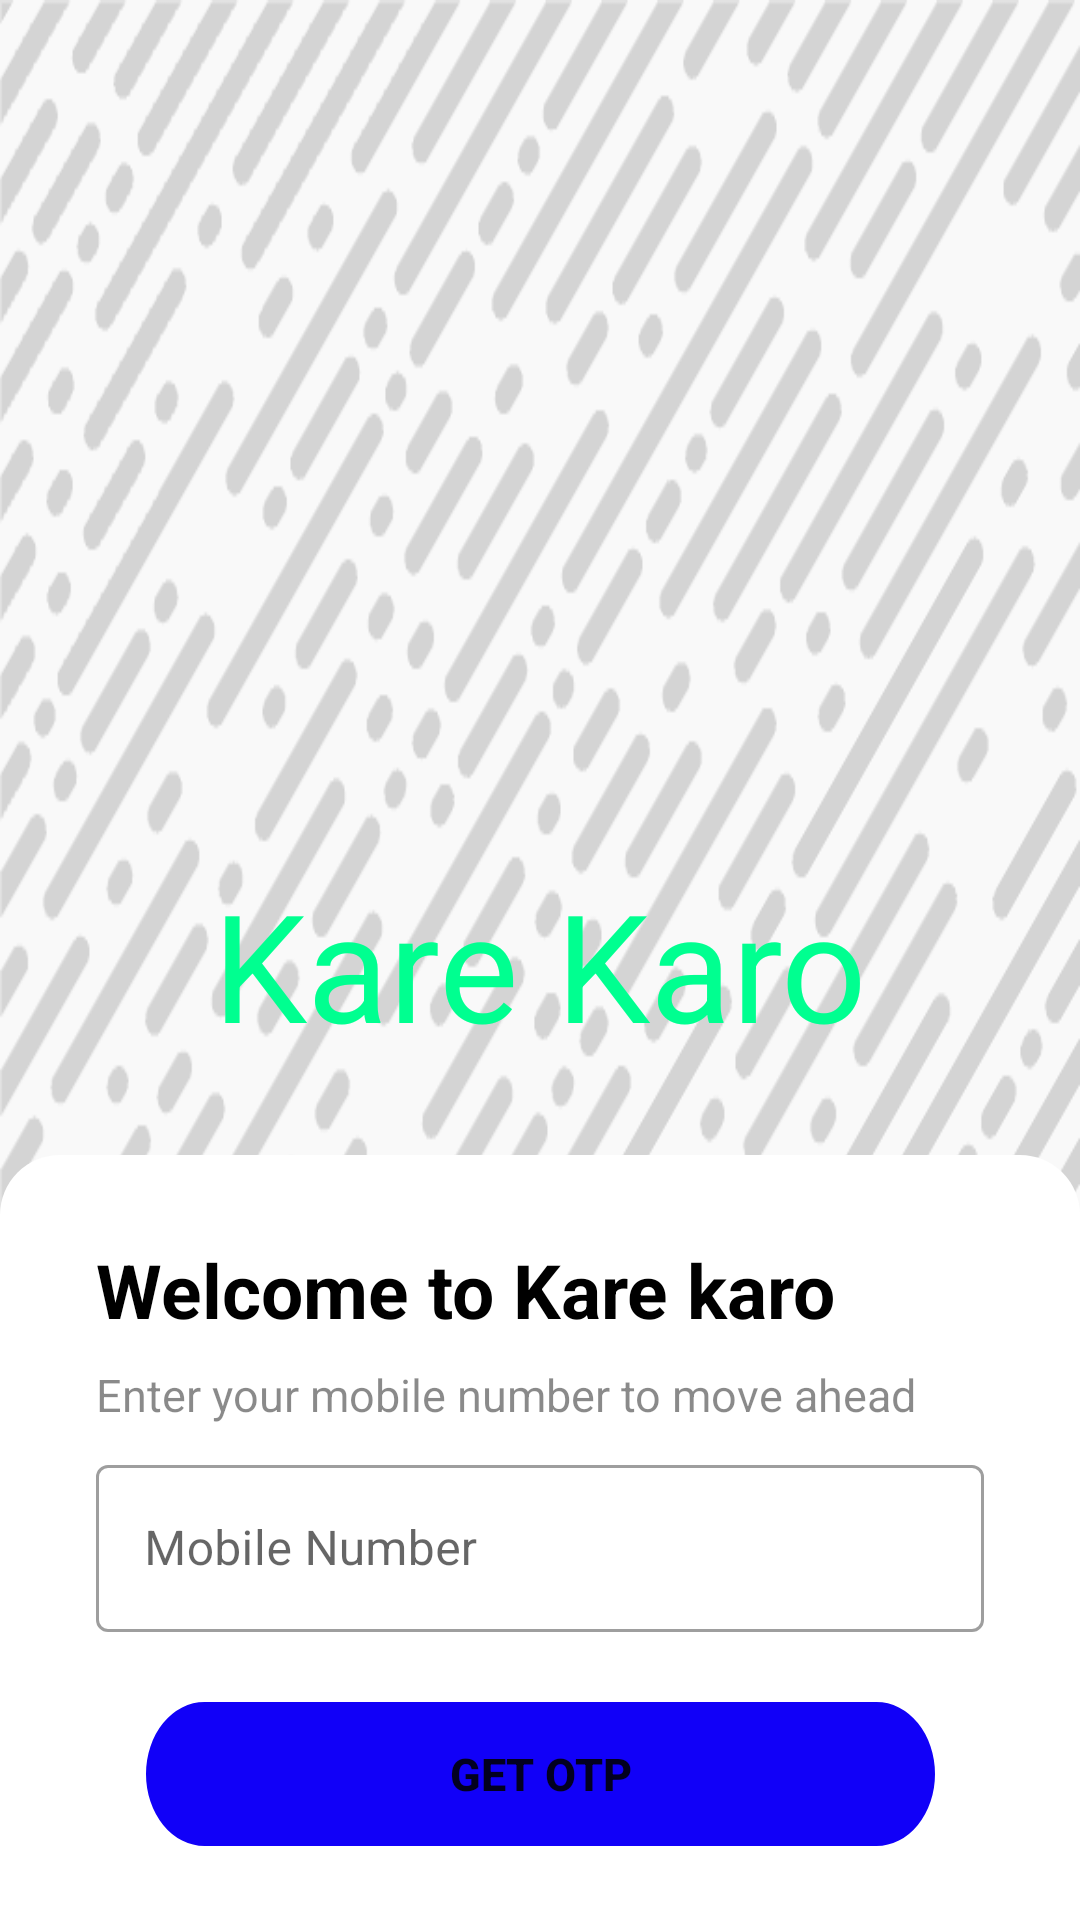

Reconstruct the res/layout file that produces this screen, plus the resources it refers to.
<!-- AndroidManifest.xml: application theme Theme.KareKaro -->
<!-- res/layout/activity_send_otp.xml -->
<?xml version="1.0" encoding="utf-8"?>
<androidx.constraintlayout.widget.ConstraintLayout xmlns:android="http://schemas.android.com/apk/res/android"
    xmlns:app="http://schemas.android.com/apk/res-auto"
    xmlns:tools="http://schemas.android.com/tools"
    android:layout_width="match_parent"
    android:layout_height="match_parent"
    android:background="@drawable/seamless_pattern"
    tools:context=".activities.Send_otp">


    <TextView
        android:layout_width="wrap_content"
        android:layout_height="wrap_content"
        android:layout_marginTop="288dp"
        android:text="Kare Karo"
        android:textColor="#00ff90"
        android:textSize="50dp"
        app:layout_constraintEnd_toEndOf="parent"
        app:layout_constraintStart_toStartOf="parent"
        app:layout_constraintTop_toTopOf="parent" />

    <ImageView
        android:id="@+id/img1"
        android:layout_width="match_parent"
        android:layout_height="255dp"
        android:src="@drawable/bg"
        app:layout_constraintBottom_toBottomOf="parent"
        app:layout_constraintTop_toTopOf="parent"
        app:layout_constraintVertical_bias="1.0"
        tools:layout_editor_absoluteX="0dp" />

    <TextView
        android:id="@+id/textView"
        android:layout_width="wrap_content"
        android:layout_height="wrap_content"
        android:layout_marginStart="32dp"
        android:layout_marginTop="28dp"
        android:text="Welcome to Kare karo"
        android:textColor="#000000"
        android:textSize="25dp"
        android:textStyle="bold"
        app:layout_constraintStart_toStartOf="parent"
        app:layout_constraintTop_toTopOf="@+id/img1" />


    <TextView
        android:id="@+id/textView2"
        android:layout_width="wrap_content"
        android:layout_height="wrap_content"
        android:layout_marginStart="32dp"
        android:layout_marginTop="8dp"
        android:text="Enter your mobile number to move ahead"
        android:textColor="#75000000"
        android:textSize="15dp"
        app:layout_constraintStart_toStartOf="parent"
        app:layout_constraintTop_toBottomOf="@+id/textView" />

    <com.google.android.material.textfield.TextInputLayout
        android:id="@+id/box1"
        style="@style/Widget.MaterialComponents.TextInputLayout.OutlinedBox"
        android:layout_width="match_parent"
        android:layout_height="wrap_content"
        android:layout_centerHorizontal="true"
        android:layout_marginStart="32dp"
        android:layout_marginTop="8dp"
        android:layout_marginEnd="32dp"
        app:layout_constraintEnd_toEndOf="parent"
        app:layout_constraintStart_toStartOf="parent"
        app:layout_constraintTop_toBottomOf="@+id/textView2">

        <com.google.android.material.textfield.TextInputEditText
            android:id="@+id/mobilenumber"
            android:layout_width="match_parent"
            android:layout_height="wrap_content"
            android:hint="Mobile Number"
            android:imeOptions="actionDone"
            android:inputType="phone"
            android:textColor="#252734" />

    </com.google.android.material.textfield.TextInputLayout>

    <Button
        android:id="@+id/btn_getotp"
        android:layout_width="wrap_content"
        android:layout_height="wrap_content"
        android:layout_marginTop="8dp"
        android:background="@drawable/ic_rectangle_2"
        app:layout_constraintBottom_toBottomOf="parent"
        app:layout_constraintEnd_toEndOf="parent"
        app:layout_constraintStart_toStartOf="parent"
        app:layout_constraintTop_toBottomOf="@+id/box1"
        app:layout_constraintVertical_bias="0.384"
        android:text="Get OTP"
        android:textStyle="bold"
        android:textSize="15dp"
        />


</androidx.constraintlayout.widget.ConstraintLayout>
<!-- resources referenced by this layout -->
<resources>
  <!-- drawable bg (drawable) -->
  <?xml version="1.0" encoding="utf-8"?>
  <shape xmlns:android="http://schemas.android.com/apk/res/android"
      android:shape="rectangle"
      >
  
      <solid android:color="#ffffff"/>
      <corners android:topLeftRadius="20dp" android:topRightRadius="20dp"/>
      
  </shape>
  <!-- drawable ic_rectangle_2 (drawable) -->
  <vector xmlns:android="http://schemas.android.com/apk/res/android"
      android:width="263dp"
      android:height="39dp"
      android:viewportWidth="263"
      android:viewportHeight="39">
    <path
        android:pathData="M19.5,0L243.5,0A19.5,19.5 0,0 1,263 19.5L263,19.5A19.5,19.5 0,0 1,243.5 39L19.5,39A19.5,19.5 0,0 1,0 19.5L0,19.5A19.5,19.5 0,0 1,19.5 0z"
        android:fillColor="#1100f8"/>
  </vector>
  <!-- drawable seamless_pattern: png bitmap (drawable, 12177 bytes) -->
  <style name="Theme.KareKaro" parent="Theme.MaterialComponents.Light.NoActionBar">
          
          <item name="colorPrimary">@color/purple_500</item>
          <item name="colorPrimaryVariant">@color/purple_700</item>
          <item name="colorOnPrimary">@color/white</item>
          
          <item name="colorSecondary">@color/teal_200</item>
          <item name="colorSecondaryVariant">@color/teal_700</item>
          <item name="colorOnSecondary">@color/black</item>
          
          <item name="android:statusBarColor" tools:targetApi="l">?attr/colorPrimaryVariant</item>
          
      </style>
  <!-- not gathered from this repository: default colours our renderer supplied (Android Studio template values) -->
  <color name="purple_500">#FF6200EE</color>
  <color name="purple_700">#FF3700B3</color>
  <color name="teal_200">#FF03DAC5</color>
  <color name="teal_700">#FF018786</color>
  <color name="black">#FF000000</color>
  <color name="white">#FFFFFFFF</color>
</resources>
